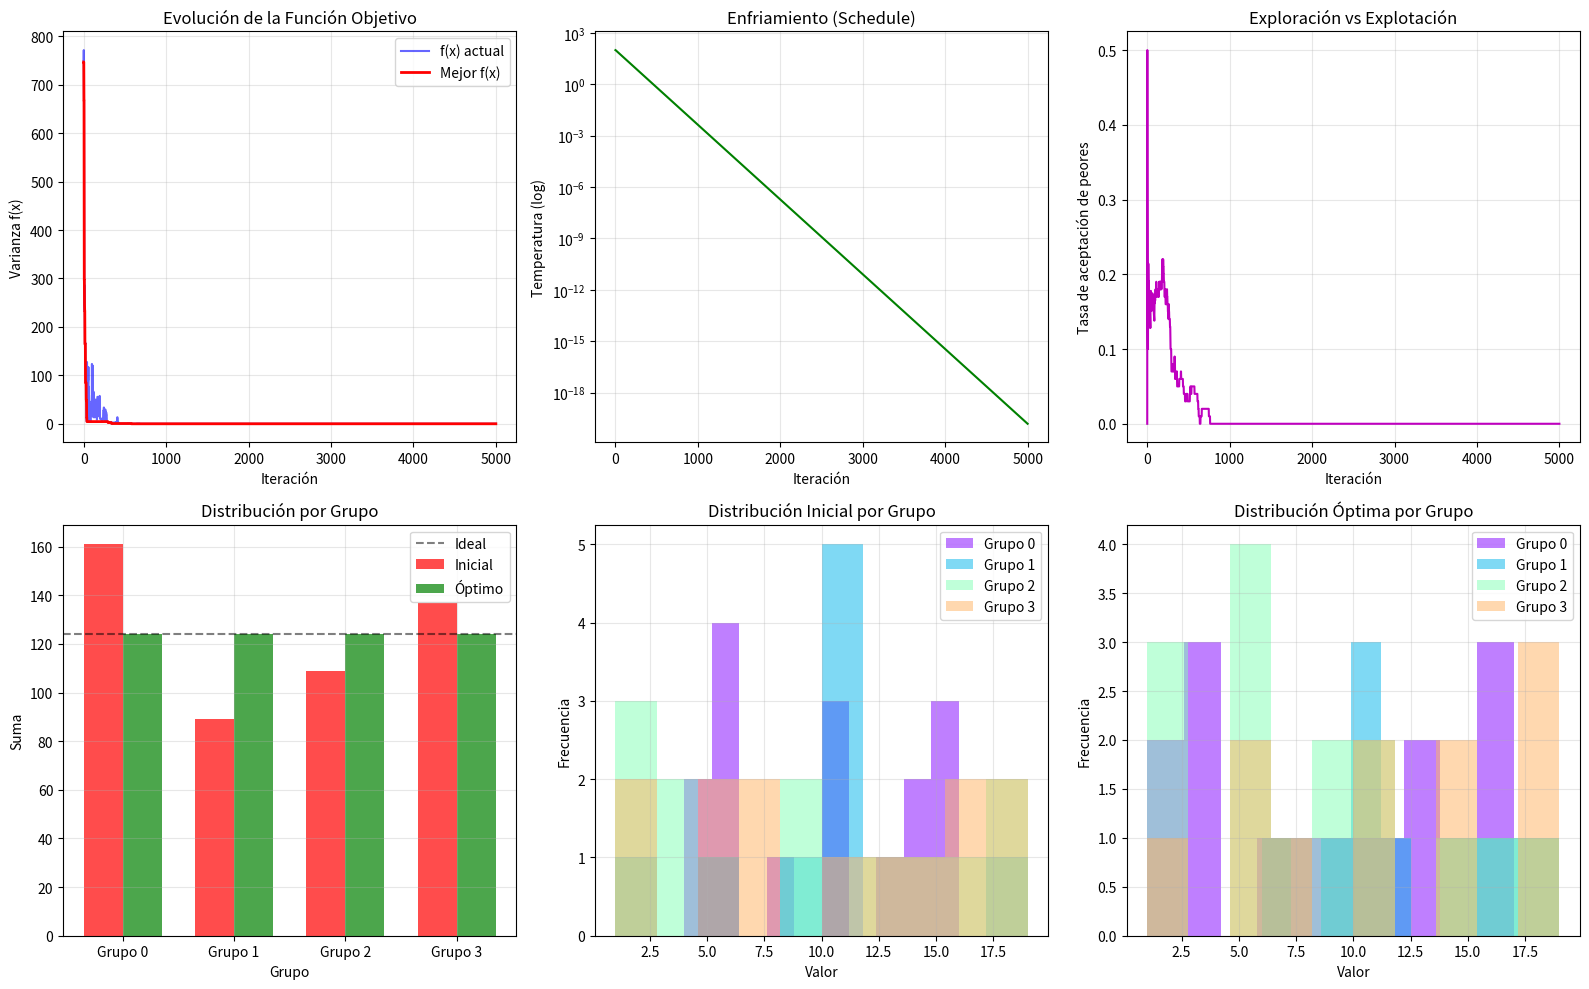
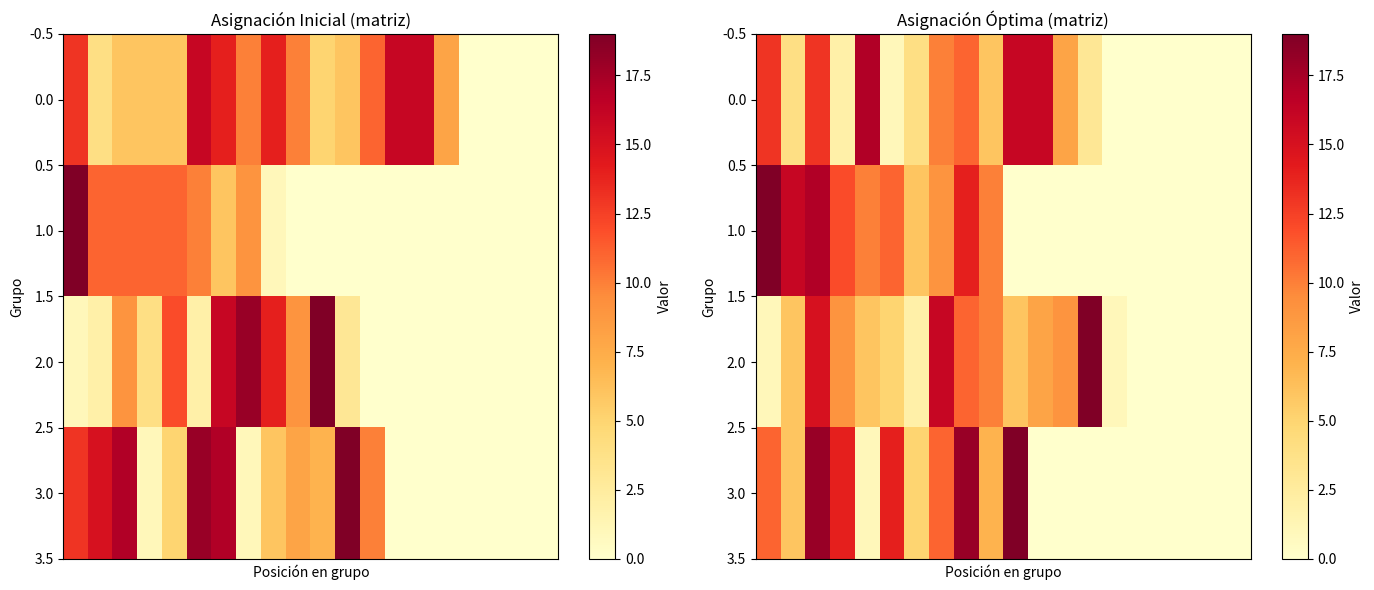

Write Python code to recreate these figures, in order.
from typing import Any, Callable, Iterator
import numpy as np
import pandas as pd
import matplotlib.pyplot as plt
import matplotlib.cm as cm


def generate_neighbor(a, m):
    """Genera un vecino moviendo un elemento a otro grupo"""
    _a = a.copy()
    i = np.random.randint(len(_a))  # Selecciona un elemento aleatorio
    _s = _a[i]
    
    # Lista de grupos posibles (excluyendo el actual)
    possible_groups = list(range(m))
    if _s in possible_groups:
        possible_groups.remove(_s)
    
    _a[i] = np.random.choice(possible_groups)  # Asigna a un grupo diferente
    return _a


class SimulatedAnnealing(Iterator):
    def __init__(
        self, f: Callable, temperature: float = 100, alpha: float = 0.95, m: float = 5
    ) -> None:
        self.f = f
        self.best = ([], float('inf'))
        self.current = ([], float('inf'))
        self.index = 0
        self.temperature = temperature
        self.alpha = alpha
        self.m = m
        
        # Historial para análisis
        self.history = {
            'f_values': [],
            'temperatures': [],
            'accepted_worse': [],
            'best_values': []
        }
        self.stats = {
            'total_iterations': 0,
            'accepted_better': 0,
            'accepted_worse': 0,
            'rejected': 0
        }

    def __getitem__(self, index: int) -> Any:
        if index == 0:
            return self.best[0]
        else:
            return self.best[1]

    def __len__(self):
        return 2

    def __next__(self):
        if self.index < len(self):
            self.index += 1
            return self.best[0]
        raise StopIteration

    def __call__(self, e: np.ndarray, iterations: int = 10000) -> np.ndarray:
        self.best = (e.copy(), self.f(e))
        self.current = (e.copy(), self.f(e))
        
        # Inicializar historial
        self.history['f_values'].append(self.current[1])
        self.history['temperatures'].append(self.temperature)
        self.history['best_values'].append(self.best[1])
        self.history['accepted_worse'].append(0)
        
        print(f"Inicial: f(x) = {self.current[1]:.4f}")

        for iteration in range(iterations):
            # Generar vecino
            _e = generate_neighbor(self.current[0], self.m)
            _f = self.f(_e)
            
            # Cambio en la función objetivo
            delta = _f - self.current[1]
            
            # Criterio de aceptación
            if delta < 0:
                # Mejor solución → siempre aceptar
                self.current = (_e.copy(), _f)
                self.stats['accepted_better'] += 1
                accepted = True
            else:
                # Solución peor → aceptar con probabilidad
                p = np.exp(-delta / self.temperature)
                if np.random.rand() < p:
                    self.current = (_e.copy(), _f)
                    self.stats['accepted_worse'] += 1
                    accepted = True
                else:
                    self.stats['rejected'] += 1
                    accepted = False
            
            # Actualizar mejor solución global
            if self.current[1] < self.best[1]:
                self.best = (self.current[0].copy(), self.current[1])
            
            # Registrar en historial
            self.history['f_values'].append(self.current[1])
            self.history['best_values'].append(self.best[1])
            self.history['temperatures'].append(self.temperature)
            self.history['accepted_worse'].append(1 if delta >= 0 and accepted else 0)
            
            # Enfriar temperatura
            self.temperature *= self.alpha
            
            # Mostrar progreso
            if iteration % 1000 == 0:
                print(f"Iteración {iteration}: f = {self.current[1]:.4f}, "
                      f"mejor = {self.best[1]:.4f}, T = {self.temperature:.4f}")
        
        self.stats['total_iterations'] = iterations
        return self[0]


def main():
    # Semilla para reproducibilidad
    np.random.seed(2025)
    s = 50
    m = 4
    
    # Generar datos (valores que sumar en cada grupo)
    c = np.random.randint(1, 20, s)
    d = pd.DataFrame({"valor": c})
    print(d.head())
    
    # Función objetivo: varianza de las sumas de los grupos
    def f(a):
        group_sums = np.zeros(m)  # Inicializar suma por grupo
        
        for i, j in enumerate(a):
            group_sums[j] += c[i]  # Sumar valor al grupo correspondiente
        
        return np.var(group_sums)  # Varianza de las sumas
    
    def get_group_sums(a):
        """Obtiene las sumas por grupo"""
        group_sums = np.zeros(m)
        for i, j in enumerate(a):
            group_sums[j] += c[i]
        return group_sums
    
    # Solución inicial aleatoria
    a = np.random.randint(0, m, s)
    initial_sums = get_group_sums(a)
    
    print(f"\n{'='*60}")
    print("PROBLEMA DE ASIGNACIÓN PARA MINIMIZAR VARIANZA")
    print(f"{'='*60}")
    print(f"Elementos: {s}")
    print(f"Grupos: {m}")
    print(f"Valores total a distribuir: {sum(c)}")
    print(f"\nSolución inicial:")
    print(f"x = {a}")
    print(f"Sumas por grupo: {initial_sums}")
    print(f"Media de sumas: {np.mean(initial_sums):.2f}")
    print(f"Varianza inicial f(x) = {f(a):.4f}")
    print(f"Desviación estándar: {np.std(initial_sums):.4f}")
    
    # Ejecutar recocido simulado
    sa = SimulatedAnnealing(f, temperature=100, alpha=0.99, m=m)
    optimal_a = sa(a, iterations=5000)
    optimal_sums = get_group_sums(optimal_a)
    
    print(f"\n{'='*60}")
    print("RESULTADOS DEL RECOCIDO SIMULADO")
    print(f"{'='*60}")
    print(f"\nSolución óptima encontrada:")
    print(f"x = {optimal_a}")
    print(f"Sumas por grupo: {optimal_sums}")
    print(f"Media de sumas: {np.mean(optimal_sums):.2f}")
    print(f"Varianza óptima f(x) = {sa.best[1]:.4f}")
    print(f"Desviación estándar: {np.std(optimal_sums):.4f}")
    
    # Estadísticas del algoritmo
    print(f"\nEstadísticas del algoritmo:")
    print(f"  Iteraciones totales: {sa.stats['total_iterations']}")
    print(f"  Soluciones mejores aceptadas: {sa.stats['accepted_better']}")
    print(f"  Soluciones peores aceptadas: {sa.stats['accepted_worse']}")
    print(f"  Soluciones rechazadas: {sa.stats['rejected']}")
    print(f"  Tasa de aceptación de peores: "
          f"{sa.stats['accepted_worse']/(sa.stats['total_iterations'])*100:.2f}%")
    
    # Análisis de equilibrio
    print(f"\n{'='*60}")
    print("ANÁLISIS DEL DESEQUILIBRIO")
    print(f"{'='*60}")
    
    ideal_sum = sum(c) / m
    print(f"\nSuma ideal por grupo: {ideal_sum:.2f}")
    
    print(f"\nDesequilibrio inicial:")
    for i in range(m):
        imbalance = (initial_sums[i] - ideal_sum) / ideal_sum * 100
        print(f"  Grupo {i}: {initial_sums[i]:.1f} ({imbalance:+.1f}%)")
    
    print(f"\nDesequilibrio final:")
    for i in range(m):
        imbalance = (optimal_sums[i] - ideal_sum) / ideal_sum * 100
        print(f"  Grupo {i}: {optimal_sums[i]:.1f} ({imbalance:+.1f}%)")
    
    # Reducción porcentual
    initial_std = np.std(initial_sums)
    final_std = np.std(optimal_sums)
    reduction = (initial_std - final_std) / initial_std * 100
    
    print(f"\nReducción del desequilibrio:")
    print(f"  Desviación estándar inicial: {initial_std:.4f}")
    print(f"  Desviación estándar final:   {final_std:.4f}")
    print(f"  Reducción: {reduction:.1f}%")
    
    # VISUALIZACIONES
    fig = plt.figure(figsize=(16, 10))
    
    # 1. Evolución de la función objetivo
    ax1 = plt.subplot(2, 3, 1)
    iterations_range = np.arange(len(sa.history['f_values']))
    ax1.plot(iterations_range, sa.history['f_values'], 'b-', alpha=0.6, label='f(x) actual')
    ax1.plot(iterations_range, sa.history['best_values'], 'r-', linewidth=2, label='Mejor f(x)')
    ax1.set_xlabel('Iteración')
    ax1.set_ylabel('Varianza f(x)')
    ax1.set_title('Evolución de la Función Objetivo')
    ax1.legend()
    ax1.grid(True, alpha=0.3)
    
    # 2. Temperatura vs Iteración
    ax2 = plt.subplot(2, 3, 2)
    ax2.semilogy(iterations_range, sa.history['temperatures'], 'g-')
    ax2.set_xlabel('Iteración')
    ax2.set_ylabel('Temperatura (log)')
    ax2.set_title('Enfriamiento (Schedule)')
    ax2.grid(True, alpha=0.3)
    
    # 3. Aceptación de soluciones peores
    ax3 = plt.subplot(2, 3, 3)
    # Promedio móvil de aceptaciones peores
    window = 100
    worse_acceptance = sa.history['accepted_worse']
    moving_avg = [sum(worse_acceptance[max(0, i-window):i+1])/(min(window, i+1)) 
                  for i in range(len(worse_acceptance))]
    ax3.plot(iterations_range, moving_avg, 'm-')
    ax3.set_xlabel('Iteración')
    ax3.set_ylabel('Tasa de aceptación de peores')
    ax3.set_title('Exploración vs Explotación')
    ax3.grid(True, alpha=0.3)
    
    # 4. Distribución inicial vs final (barras)
    ax4 = plt.subplot(2, 3, 4)
    bar_width = 0.35
    x_pos = np.arange(m)
    ax4.bar(x_pos - bar_width/2, initial_sums, bar_width, 
            label='Inicial', alpha=0.7, color='red')
    ax4.bar(x_pos + bar_width/2, optimal_sums, bar_width, 
            label='Óptimo', alpha=0.7, color='green')
    ax4.axhline(y=ideal_sum, color='k', linestyle='--', alpha=0.5, label='Ideal')
    ax4.set_xlabel('Grupo')
    ax4.set_ylabel('Suma')
    ax4.set_title('Distribución por Grupo')
    ax4.set_xticks(x_pos)
    ax4.set_xticklabels([f'Grupo {i}' for i in range(m)])
    ax4.legend()
    ax4.grid(True, alpha=0.3)
    
    # 5. Histograma de valores por grupo (inicial)
    ax5 = plt.subplot(2, 3, 5)
    colors = cm.rainbow(np.arange(m)/m)
    for group in range(m):
        group_values = [c[i] for i in range(s) if a[i] == group]
        ax5.hist(group_values, alpha=0.5, label=f'Grupo {group}', 
                color=colors[group], bins=10)
    ax5.set_xlabel('Valor')
    ax5.set_ylabel('Frecuencia')
    ax5.set_title('Distribución Inicial por Grupo')
    ax5.legend()
    ax5.grid(True, alpha=0.3)
    
    # 6. Histograma de valores por grupo (óptimo)
    ax6 = plt.subplot(2, 3, 6)
    for group in range(m):
        group_values = [c[i] for i in range(s) if optimal_a[i] == group]
        ax6.hist(group_values, alpha=0.5, label=f'Grupo {group}', 
                color=colors[group], bins=10)
    ax6.set_xlabel('Valor')
    ax6.set_ylabel('Frecuencia')
    ax6.set_title('Distribución Óptima por Grupo')
    ax6.legend()
    ax6.grid(True, alpha=0.3)
    
    plt.tight_layout()
    
    # Gráfico adicional: matriz de asignación
    fig2, (ax7, ax8) = plt.subplots(1, 2, figsize=(14, 6))
    
    # Matriz de asignación inicial
    assignment_matrix_init = np.zeros((m, 20))
    for i in range(s):
        group = a[i]
        value = c[i]
        # Encontrar primera columna vacía en esta fila
        col = 0
        while assignment_matrix_init[group, col] != 0:
            col += 1
        assignment_matrix_init[group, col] = value
    
    im7 = ax7.imshow(assignment_matrix_init, cmap='YlOrRd', aspect='auto')
    ax7.set_xlabel('Posición en grupo')
    ax7.set_ylabel('Grupo')
    ax7.set_title('Asignación Inicial (matriz)')
    plt.colorbar(im7, ax=ax7, label='Valor')
    ax7.set_xticks([])
    
    # Matriz de asignación óptima
    assignment_matrix_opt = np.zeros((m, 20))
    for i in range(s):
        group = optimal_a[i]
        value = c[i]
        col = 0
        while assignment_matrix_opt[group, col] != 0:
            col += 1
        assignment_matrix_opt[group, col] = value
    
    im8 = ax8.imshow(assignment_matrix_opt, cmap='YlOrRd', aspect='auto')
    ax8.set_xlabel('Posición en grupo')
    ax8.set_ylabel('Grupo')
    ax8.set_title('Asignación Óptima (matriz)')
    plt.colorbar(im8, ax=ax8, label='Valor')
    ax8.set_xticks([])
    
    plt.tight_layout()
    plt.show()
    
    # Resumen final
    print(f"\n{'='*60}")
    print("RESUMEN FINAL")
    print(f"{'='*60}")
    print(f"1. La varianza se redujo de {f(a):.4f} a {sa.best[1]:.4f}")
    print(f"2. La desviación estándar se redujo un {reduction:.1f}%")
    print(f"3. La suma ideal por grupo es {ideal_sum:.2f}")
    print(f"4. El máximo desequilibrio inicial: "
          f"{max(abs(s - ideal_sum) for s in initial_sums):.2f}")
    print(f"5. El máximo desequilibrio final: "
          f"{max(abs(s - ideal_sum) for s in optimal_sums):.2f}")
    
    return sa, a, optimal_a


if __name__ == "__main__":
    sa, initial, optimal = main()